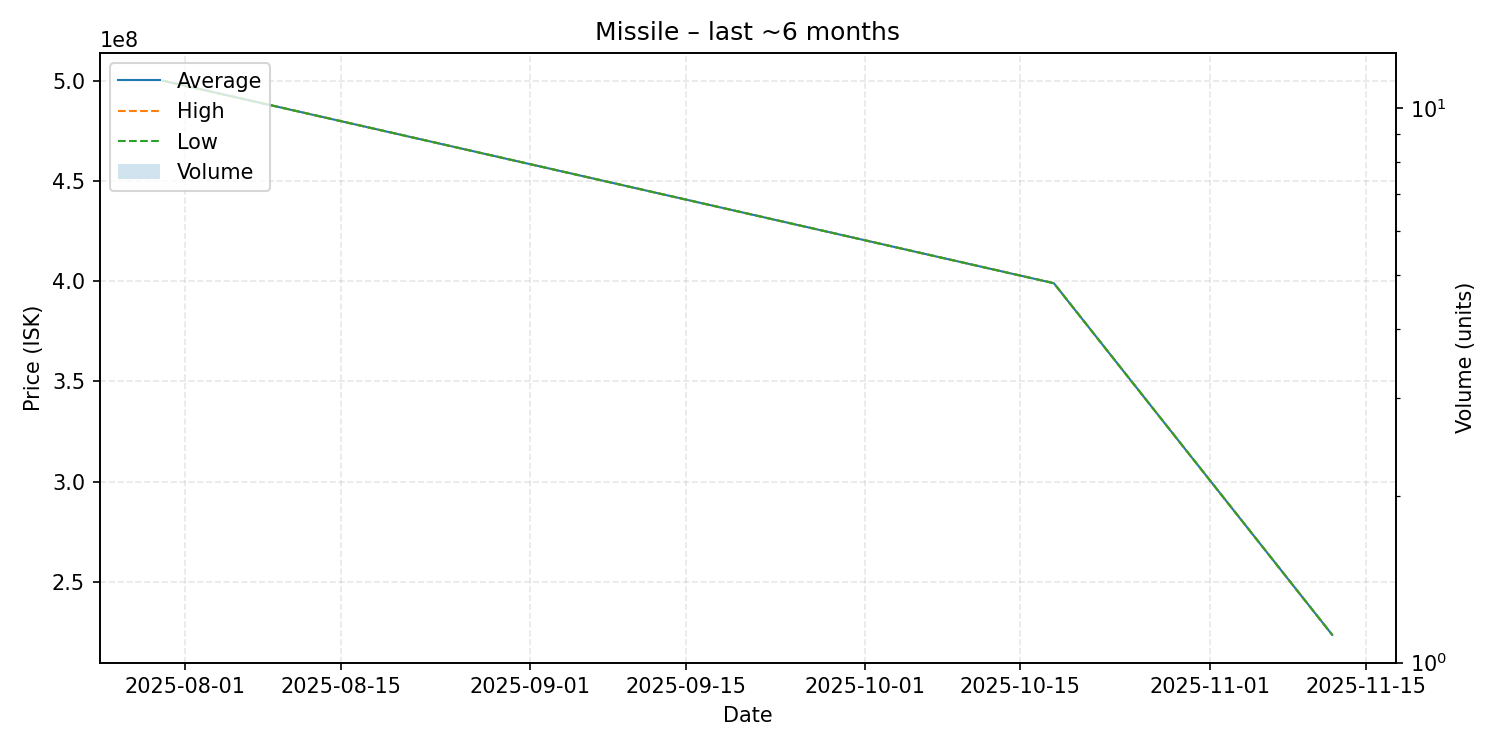

Source data for this figure (header and first rows):
date, average, highest, lowest, order_count, volume
2025-07-30, 500000000, 500000000, 500000000, 1, 1
2025-10-18, 399000000, 399000000, 399000000, 1, 1
2025-11-12, 223600000, 223600000, 223600000, 1, 1
